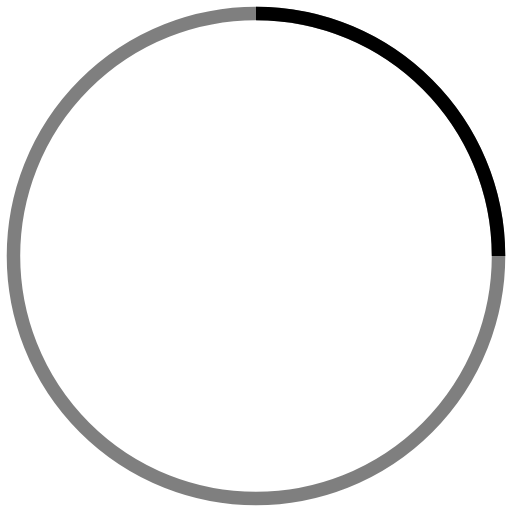
t = 0.00 s
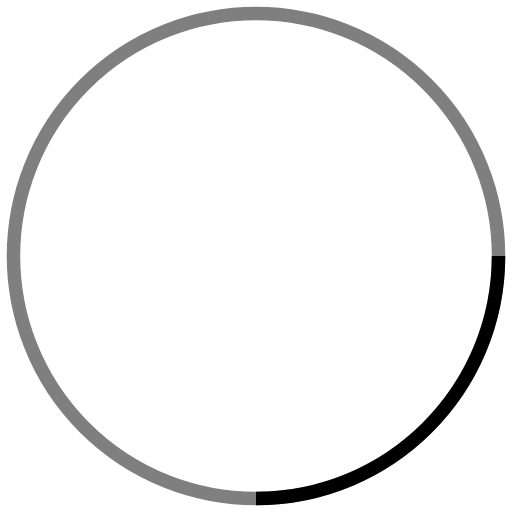
t = 0.25 s
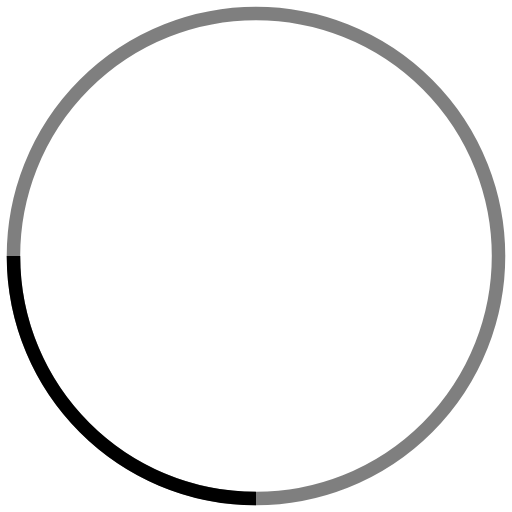
t = 0.50 s
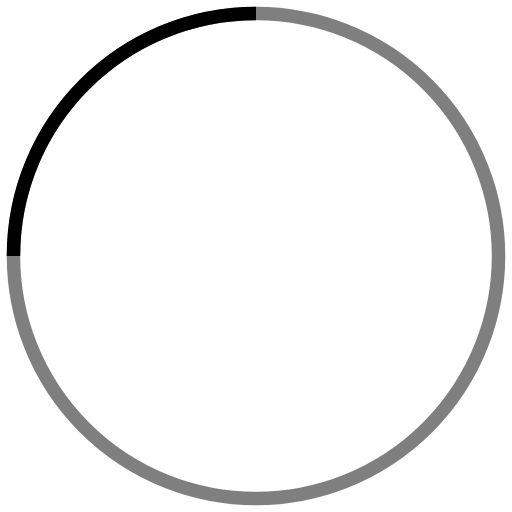
t = 0.75 s

The animated SVG that drew these frames (rendered in a browser with its animation timeline set to each time). Animation: 1 SMIL element (animateTransform=1); one cycle of 1.00 s, repeats indefinitely.

<!-- By Sam Herbert (@sherb), for everyone. More @ http://goo.gl/7AJzbL -->
<svg width="68" height="68" viewBox="0 0 38 38" xmlns="http://www.w3.org/2000/svg" stroke="#000">
    <g fill="none" fill-rule="evenodd">
        <g transform="translate(1 1)" stroke-width="1">
            <circle stroke-opacity=".5" cx="18" cy="18" r="18"/>
            <path d="M36 18c0-9.94-8.06-18-18-18">
                <animateTransform
                    attributeName="transform"
                    type="rotate"
                    from="0 18 18"
                    to="360 18 18"
                    dur="1s"
                    repeatCount="indefinite"/>
            </path>
        </g>
    </g>
</svg>
